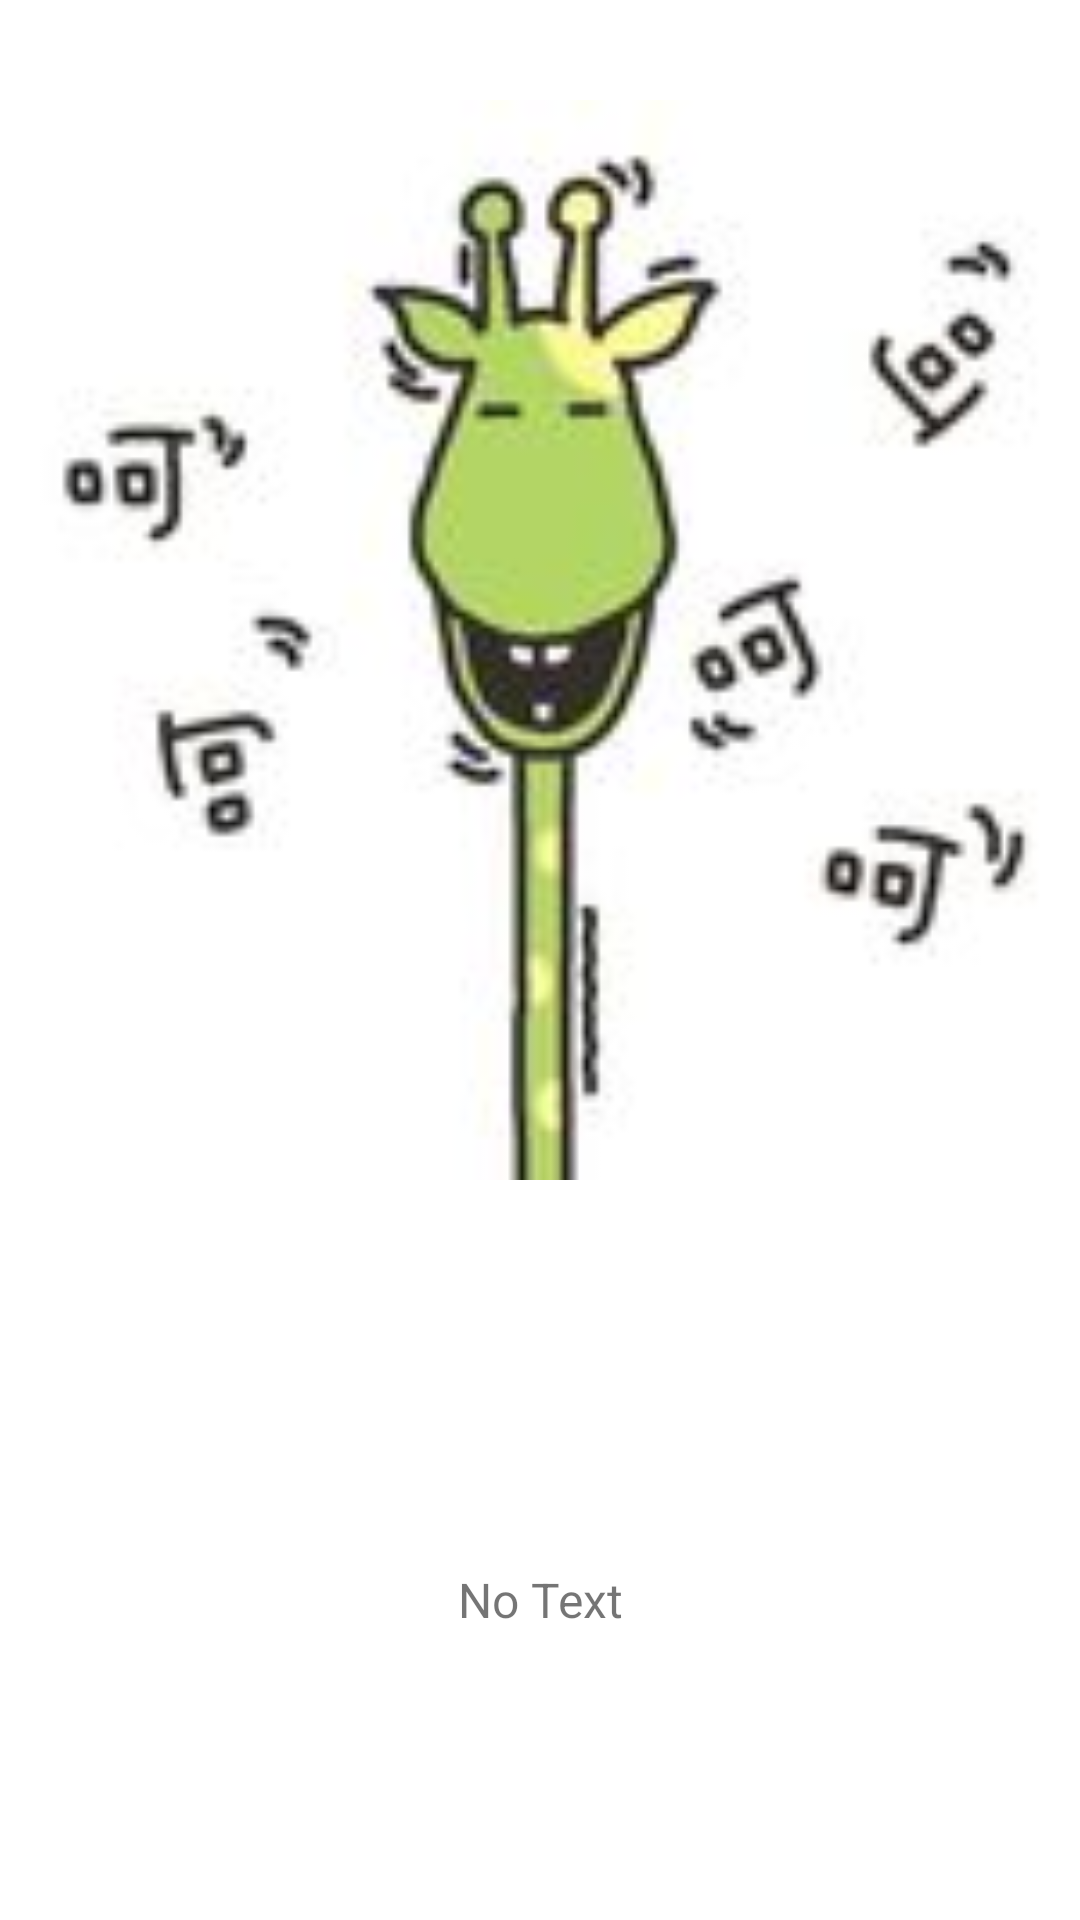

Reconstruct the res/layout file that produces this screen, plus the resources it refers to.
<!-- AndroidManifest.xml: application theme Theme.ZooNails -->
<!-- res/layout/adapter_menu.xml -->
<?xml version="1.0" encoding="utf-8"?>
<LinearLayout
    xmlns:android="http://schemas.android.com/apk/res/android"
    android:layout_width="match_parent"
    android:layout_height="match_parent"
    android:orientation="vertical"
    >
    <ImageView
        android:layout_weight="2"
        android:id="@+id/rvIgIcon"
        android:layout_width="match_parent"
        android:layout_height="0dp"
        android:src="@drawable/icon"
        ></ImageView>
    <TextView
        android:textSize="16dp"
        android:gravity="center"
        android:layout_weight="1"
        android:text="No Text"
        android:id="@+id/rvTvText"
        android:layout_width="match_parent"
        android:layout_height="0dp"></TextView>
</LinearLayout>
<!-- resources referenced by this layout -->
<resources>
  <!-- drawable icon: jpg bitmap (drawable, 4384 bytes) -->
  <style name="Theme.ZooNails" parent="Theme.MaterialComponents.Light.NoActionBar">
          
          <item name="colorPrimary">@color/purple_500</item>
          <item name="colorPrimaryVariant">@color/purple_700</item>
          <item name="colorOnPrimary">@color/white</item>
          
          <item name="colorSecondary">@color/teal_200</item>
          <item name="colorSecondaryVariant">@color/teal_700</item>
          <item name="colorOnSecondary">@color/black</item>
          
          <item name="android:statusBarColor" tools:targetApi="l">?attr/colorPrimaryVariant</item>
          
      </style>
  <!-- not gathered from this repository: default colours our renderer supplied (Android Studio template values) -->
  <color name="purple_500">#FF6200EE</color>
  <color name="purple_700">#FF3700B3</color>
  <color name="teal_200">#FF03DAC5</color>
  <color name="teal_700">#FF018786</color>
  <color name="black">#FF000000</color>
  <color name="white">#FFFFFFFF</color>
</resources>
